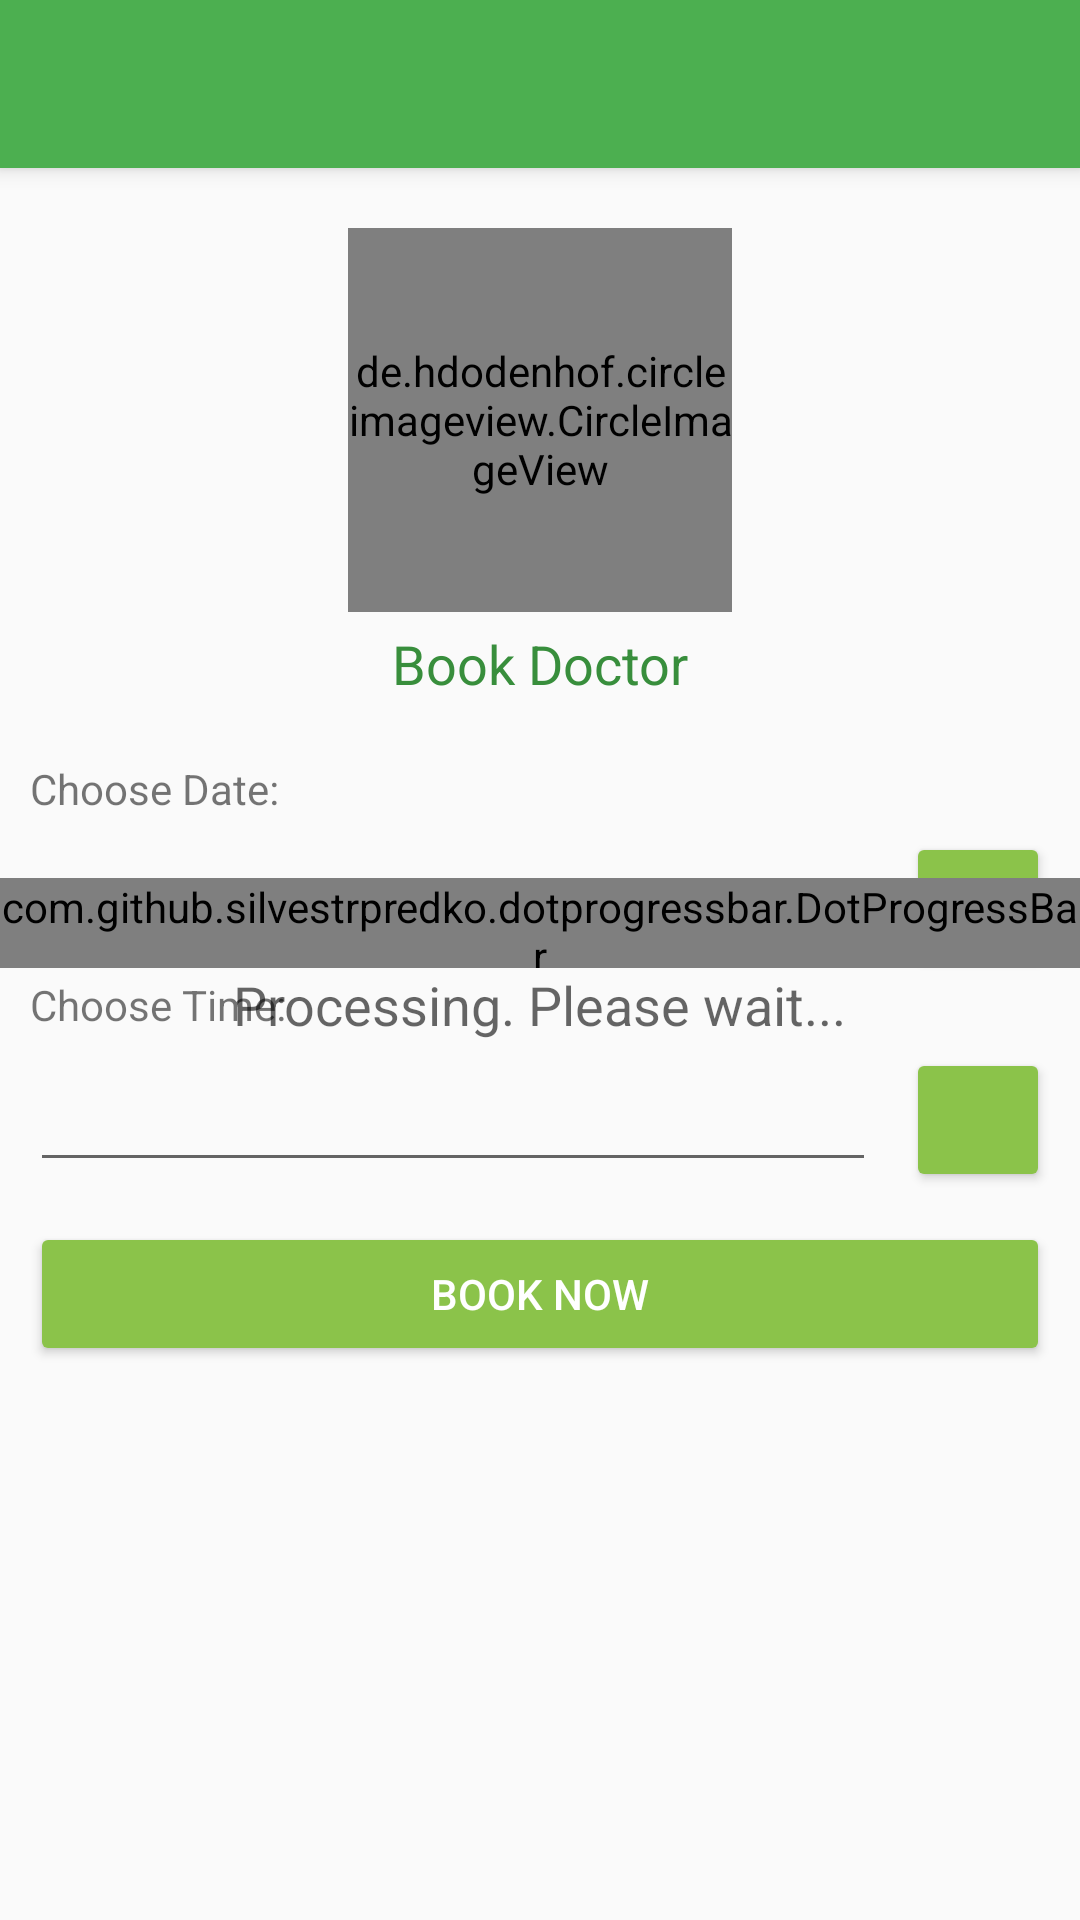

Android layout source for this screen:
<!-- AndroidManifest.xml: application theme AppTheme -->
<!-- res/layout/activity_booking.xml -->
<?xml version="1.0" encoding="utf-8"?>
<android.support.design.widget.CoordinatorLayout xmlns:android="http://schemas.android.com/apk/res/android"
    xmlns:app="http://schemas.android.com/apk/res-auto"
    xmlns:tools="http://schemas.android.com/tools"
    android:layout_width="match_parent"
    android:layout_height="match_parent"
    android:fitsSystemWindows="true"
    tools:context=".module.booking.view.Booking"
    android:id="@+id/activity_booking_coordinator">

    <android.support.design.widget.AppBarLayout
        android:layout_width="match_parent"
        android:layout_height="wrap_content"
        android:theme="@style/AppTheme.AppBarOverlay">

        <android.support.v7.widget.Toolbar
            android:id="@+id/activity_booking_toolbar"
            android:layout_width="match_parent"
            android:layout_height="?attr/actionBarSize"
            android:background="?attr/colorPrimary"
            app:popupTheme="@style/AppTheme.PopupOverlay" />

    </android.support.design.widget.AppBarLayout>

    <include android:id="@+id/activity_booking_layout_content" layout="@layout/content_booking" />
    <include android:id="@+id/activity_booking_layout_loading" layout="@layout/layout_loading" />

</android.support.design.widget.CoordinatorLayout>
<!-- res/layout/content_booking.xml (included above) -->
<?xml version="1.0" encoding="utf-8"?>
<LinearLayout xmlns:android="http://schemas.android.com/apk/res/android"
    xmlns:app="http://schemas.android.com/apk/res-auto"
    xmlns:tools="http://schemas.android.com/tools"
    android:layout_width="match_parent"
    android:layout_height="match_parent"
    android:orientation="vertical"
    android:padding="10dp"
    app:layout_behavior="@string/appbar_scrolling_view_behavior"
    tools:context=".module.booking.view.Booking"
    tools:showIn="@layout/activity_booking">

    <de.hdodenhof.circleimageview.CircleImageView
        android:id="@+id/activity_booking_image_avatar"
        android:layout_width="128dp"
        android:layout_height="128dp"
        android:layout_gravity="center"
        android:layout_marginTop="10dp"
        app:civ_border_width="2dp"
        app:civ_border_color="@color/colorAccent"/>

    <TextView
        android:id="@+id/activity_booking_tv_name"
        android:layout_width="match_parent"
        android:layout_height="wrap_content"
        android:textAppearance="?android:attr/textAppearanceMedium"
        android:textColor="@color/colorPrimaryDark"
        android:layout_marginTop="5dp"
        android:layout_marginBottom="20dp"
        android:gravity="center"
        android:text="@string/app_name"/>

    <TextView
        android:layout_width="wrap_content"
        android:layout_height="wrap_content"
        android:text="@string/choose_date_label"
        android:layout_marginBottom="5dp"/>

    <LinearLayout
        android:layout_width="match_parent"
        android:layout_height="wrap_content"
        android:orientation="horizontal">

        <EditText
            android:id="@+id/activity_booking_et_date"
            android:layout_width="0dp"
            android:layout_height="wrap_content"
            android:layout_weight="1"
            android:layout_gravity="center"
            android:layout_marginRight="10dp"
            android:inputType="none"
            android:focusable="false"
            android:focusableInTouchMode="false"/>

        <android.support.v7.widget.AppCompatImageButton
            android:id="@+id/activity_booking_img_btn_calendar"
            android:layout_width="48dp"
            android:layout_height="48dp"
            android:src="@drawable/ic_calendar"
            android:scaleType="fitCenter"
            style="@style/Widget.AppCompat.Button.Colored"/>

    </LinearLayout>

    <TextView
        android:layout_width="wrap_content"
        android:layout_height="wrap_content"
        android:text="@string/choose_time"
        android:layout_marginBottom="5dp" />
        android:layout_marginTop="5dp" />

    <LinearLayout
        android:layout_width="match_parent"
        android:layout_height="wrap_content"
        android:orientation="horizontal">

        <EditText
            android:id="@+id/activity_booking_et_time"
            android:layout_width="0dp"
            android:layout_height="wrap_content"
            android:layout_weight="1"
            android:layout_gravity="center"
            android:layout_marginRight="10dp"
            android:inputType="none"
            android:focusable="false"
            android:focusableInTouchMode="false"/>

        <android.support.v7.widget.AppCompatImageButton
            android:id="@+id/activity_booking_img_btn_time"
            android:layout_width="48dp"
            android:layout_height="48dp"
            android:src="@drawable/ic_time"
            android:scaleType="fitCenter"
            style="@style/Widget.AppCompat.Button.Colored"/>

    </LinearLayout>

    <android.support.v7.widget.AppCompatButton
        android:id="@+id/activity_booking_btn_book"
        android:layout_width="match_parent"
        android:layout_height="wrap_content"
        android:layout_marginTop="10dp"
        android:text="@string/book_now"
        style="@style/Widget.AppCompat.Button.Colored"/>

</LinearLayout>
<!-- res/layout/layout_loading.xml (included above) -->
<?xml version="1.0" encoding="utf-8"?>
<LinearLayout xmlns:android="http://schemas.android.com/apk/res/android"
    xmlns:custom="http://schemas.android.com/apk/res-auto"
    android:id="@+id/layout_loading_root"
    android:orientation="vertical"
    android:paddingTop="40dp"
    android:paddingBottom="40dp"
    android:layout_gravity="center"
    android:layout_width="match_parent"
    android:layout_height="wrap_content">

    <com.github.silvestrpredko.dotprogressbar.DotProgressBar
        android:id="@+id/layout_loading_dot"
        android:layout_width="wrap_content"
        android:layout_height="30dp"
        custom:amount="5"
        custom:duration="@android:integer/config_mediumAnimTime"
        custom:endColor="@color/colorPrimary"
        custom:startColor="@color/colorAccent"
        android:layout_centerVertical="true"
        android:layout_centerHorizontal="true" />

    <TextView
        android:layout_width="wrap_content"
        android:layout_height="wrap_content"
        android:textAppearance="?android:attr/textAppearanceMedium"
        android:text="@string/loading"
        android:layout_gravity="center"
        android:layout_centerVertical="true"
        android:layout_centerHorizontal="true"
        android:layout_below="@+id/layout_loading_dot"
        android:id="@+id/layout_loading_label" />

</LinearLayout>
<!-- resources referenced by this layout -->
<resources>
  <color name="colorAccent">#8BC34A</color>
  <color name="colorPrimary">#4CAF50</color>
  <color name="colorPrimaryDark">#388E3C</color>
  <string name="app_name">Book Doctor</string>
  <string name="book_now">Book Now</string>
  <string name="choose_date_label">Choose Date:</string>
  <string name="choose_time">Choose Time:</string>
  <string name="loading">Processing. Please wait...</string>
  <style name="AppTheme.AppBarOverlay" parent="ThemeOverlay.AppCompat.Dark.ActionBar" />
  <style name="AppTheme.PopupOverlay" parent="ThemeOverlay.AppCompat.Light" />
  <style name="AppTheme" parent="Theme.AppCompat.Light.DarkActionBar">
          
          <item name="colorPrimary">@color/colorPrimary</item>
          <item name="colorPrimaryDark">@color/colorPrimaryDark</item>
          <item name="colorAccent">@color/colorAccent</item>
      </style>
</resources>
